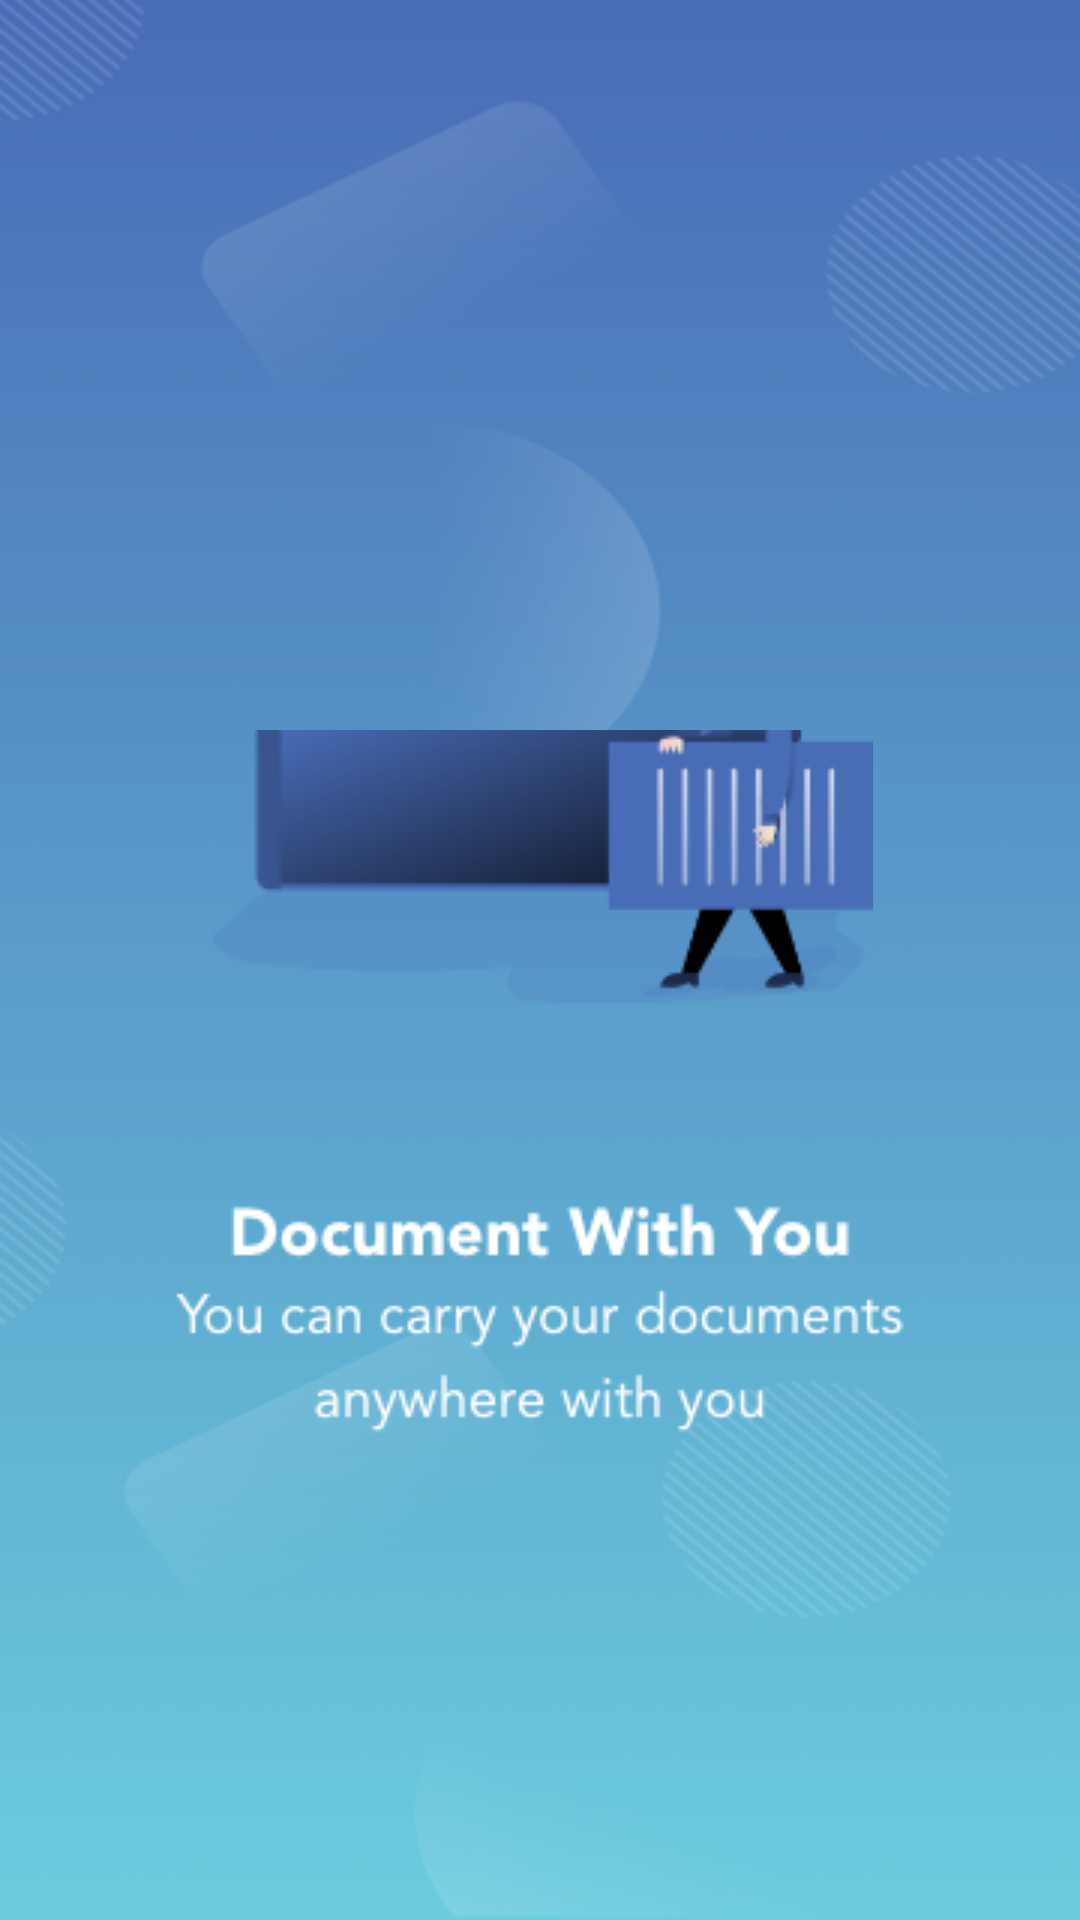

Reconstruct the res/layout file that produces this screen, plus the resources it refers to.
<!-- AndroidManifest.xml: application theme AppTheme -->
<!-- res/layout/screen_one.xml -->
<?xml version="1.0" encoding="utf-8"?>
<RelativeLayout
    android:background="@drawable/background"
    xmlns:android="http://schemas.android.com/apk/res/android"
    android:layout_width="match_parent"
    android:layout_height="match_parent">

    <ImageView
        android:id="@+id/img_one"
        android:layout_centerInParent="true"
        android:src="@drawable/s_one_logo"
        android:layout_width="wrap_content"
        android:layout_height="wrap_content" />
    <ImageView
        android:id="@+id/img_two"
        android:layout_below="@id/img_one"
        android:layout_centerInParent="true"
        android:src="@drawable/text_two"
        android:layout_width="wrap_content"
        android:layout_height="wrap_content" />
    <ImageView
        android:layout_below="@id/img_two"
        android:layout_centerInParent="true"
        android:src="@drawable/s_one_text_two"
        android:layout_width="wrap_content"
        android:layout_height="wrap_content" />
</RelativeLayout>
<!-- resources referenced by this layout -->
<resources>
  <!-- drawable background: png bitmap (drawable, 142093 bytes) -->
  <!-- drawable s_one_logo: png bitmap (drawable, 12749 bytes) -->
  <!-- drawable s_one_text_two: png bitmap (drawable, 5003 bytes) -->
  <!-- drawable text_two: png bitmap (drawable, 2862 bytes) -->
  <style name="AppTheme" parent="Theme.AppCompat.Light.DarkActionBar">
          
          <item name="colorPrimary">@color/colorPrimary</item>
          <item name="colorPrimaryDark">@color/colorPrimaryDark</item>
          <item name="colorAccent">@color/track_color</item>
          <item name="windowNoTitle">true</item>
          <item name="windowActionBar">false</item>
          <item name="android:fitsSystemWindows">true</item>
          <item name="android:windowNoTitle">true</item>
          <item name="android:statusBarColor">@android:color/transparent</item>
          <item name="android:windowLightStatusBar">true</item>
      </style>
  <color name="colorPrimary">#008577</color>
  <color name="colorPrimaryDark">#00574B</color>
  <color name="track_color">#A4C639</color>
</resources>
